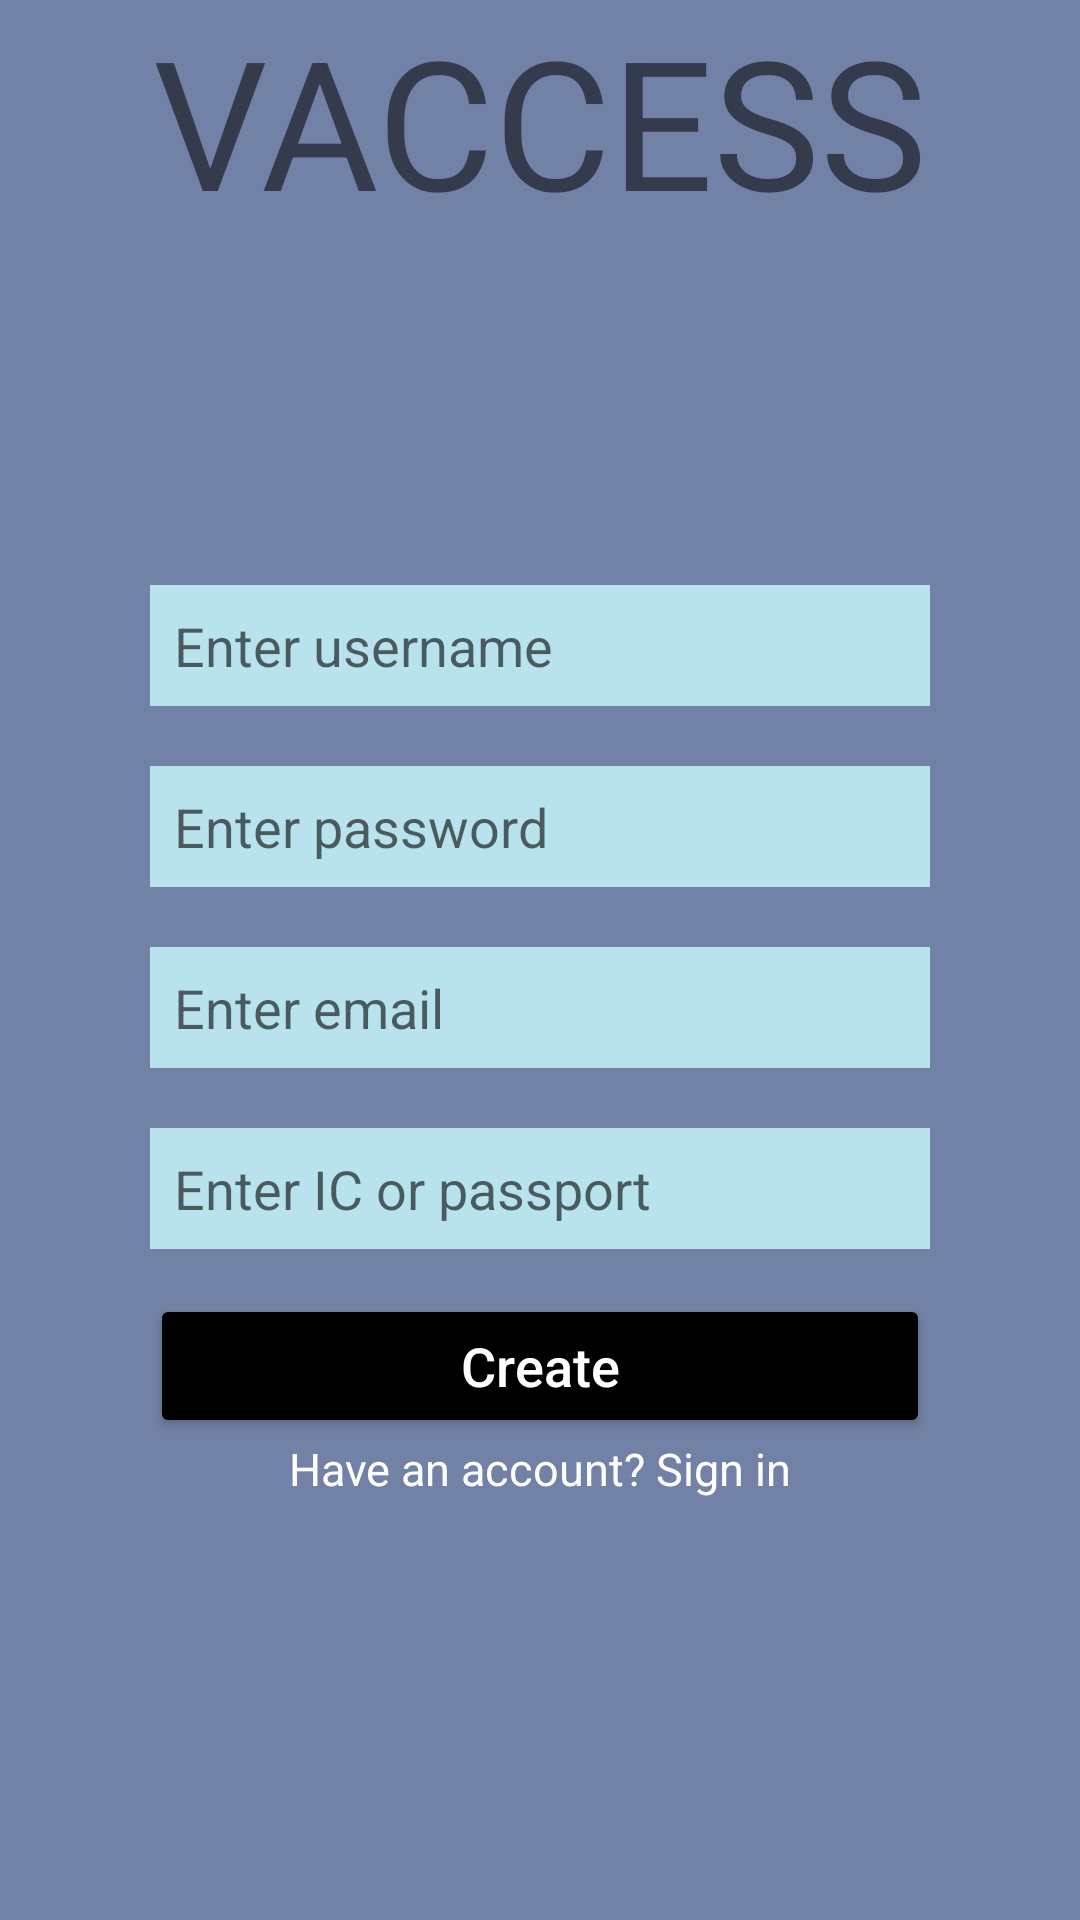

Produce the Android XML layout that renders to this screen, including the resource entries it uses.
<!-- AndroidManifest.xml: application theme Theme.BMC208 -->
<!-- res/layout/activity_signup_patient.xml -->
<?xml version="1.0" encoding="utf-8"?>
<LinearLayout
    xmlns:android="http://schemas.android.com/apk/res/android"
    xmlns:tools="http://schemas.android.com/tools"
    xmlns:app="http://schemas.android.com/apk/res-auto"
    android:layout_width="match_parent"
    android:layout_height="match_parent"
    android:background="#C94D618F"
    android:orientation="vertical"
    tools:context=".signup_patient">

    <TextView
        android:layout_width="match_parent"
        android:layout_height="wrap_content"
        android:text="VACCESS"
        android:textSize="60sp"
        android:textAlignment="center"/>

    <ImageView
        android:layout_width="200dp"
        android:layout_height="100dp"
        android:src="@drawable/welcome"
        android:layout_gravity="center"/>

    <EditText
        android:id="@+id/enter_username"
        android:layout_width="match_parent"
        android:layout_height="wrap_content"
        android:layout_marginTop="15dp"
        android:layout_marginLeft="50dp"
        android:layout_marginRight="50dp"
        android:textSize="18sp"
        android:padding="8dp"
        android:singleLine="true"
        android:hint="Enter username"
        android:inputType="textPersonName"
        android:layout_gravity="center"
        android:background="#B8E3ED" />

    <EditText
        android:id="@+id/enter_password"
        android:layout_width="match_parent"
        android:layout_height="wrap_content"
        android:layout_marginTop="20dp"
        android:layout_marginLeft="50dp"
        android:layout_marginRight="50dp"
        android:textSize="18sp"
        android:padding="8dp"
        android:singleLine="true"
        android:hint="Enter password"
        android:inputType="textPassword"
        android:layout_gravity="center"
        android:background="#B8E3ED"/>

    <EditText
        android:id="@+id/enter_email"
        android:layout_width="match_parent"
        android:layout_height="wrap_content"
        android:layout_marginTop="20dp"
        android:layout_marginLeft="50dp"
        android:layout_marginRight="50dp"
        android:textSize="18sp"
        android:padding="8dp"
        android:singleLine="true"
        android:hint="Enter email"
        android:inputType="textPersonName"
        android:layout_gravity="center"
        android:background="#B8E3ED"
        />

    <EditText
        android:id="@+id/enter_IC_passport"
        android:layout_width="match_parent"
        android:layout_height="wrap_content"
        android:layout_marginTop="20dp"
        android:layout_marginLeft="50dp"
        android:layout_marginRight="50dp"
        android:textSize="18sp"
        android:padding="8dp"
        android:singleLine="true"
        android:hint="Enter IC or passport"
        android:inputType="textPersonName"
        android:layout_gravity="center"
        android:background="#B8E3ED"
        />

    <Button
        android:id="@+id/btn_signup"
        android:layout_width="match_parent"
        android:layout_height="wrap_content"
        android:text="Create"
        android:textAllCaps="false"
        android:textColor="@color/white"
        android:layout_marginTop="15dp"
        android:layout_marginLeft="50dp"
        android:layout_marginRight="50dp"
        android:textSize="18sp"
        android:padding="8dp"
        android:backgroundTint="@color/black"
        app:cornerRadius="10dp"
        android:onClick="SignUpButtonClick"/>

    <TextView
        android:id="@+id/text_signup"
        android:layout_width="match_parent"
        android:layout_height="wrap_content"
        android:text="Have an account? Sign in"
        android:textSize="15sp"
        android:textColor="#FDFDFD"
        android:textAlignment="center"
        android:layout_marginBottom="12dp" />

</LinearLayout>
<!-- resources referenced by this layout -->
<resources>
  <color name="black">#FF000000</color>
  <color name="white">#FFFFFFFF</color>
  <style name="Theme.BMC208" parent="Theme.MaterialComponents.Light.NoActionBar">
          
          <item name="colorPrimary">@color/purple_500</item>
          <item name="colorPrimaryVariant">@color/purple_700</item>
          <item name="colorOnPrimary">@color/white</item>
          
          <item name="colorSecondary">@color/teal_200</item>
          <item name="colorSecondaryVariant">@color/teal_700</item>
          <item name="colorOnSecondary">@color/black</item>
          
          <item name="android:statusBarColor" tools:targetApi="l">?attr/colorPrimaryVariant</item>
          
      </style>
  <color name="purple_500">#FF6200EE</color>
  <color name="purple_700">#FF3700B3</color>
  <color name="teal_200">#FF03DAC5</color>
  <color name="teal_700">#FF018786</color>
</resources>
